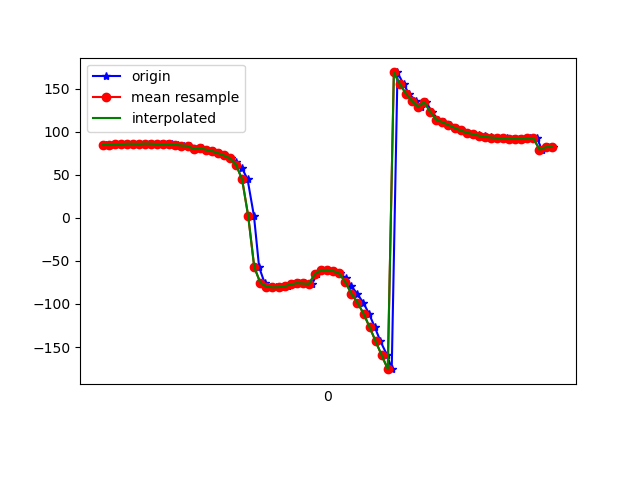

Data behind this chart, as committed beside it:
1618772742772, 1468426603562951, 84.68551, 14.538662, 4.6198297
1618772742781, 1468426622793721, 84.59, 14.42, 4.456
1618772742801, 1468426642024491, 85.46, 15.34, 4.323
1618772742820, 1468426661255261, 85.42, 15.13, 3.909
1618772742838, 1468426680486031, 85.31, 15.05, 3.864
1618772742857, 1468426699716801, 86.12, 15.93, 3.612
1618772742876, 1468426718947571, 86.03, 15.7, 3.005
1618772742896, 1468426738178341, 85.86, 15.55, 3.002
1618772742914, 1468426757409111, 86.32, 16.39, 3.001
1618772742936, 1468426776639881, 86.1, 16.54, 2.111
1618772742954, 1468426795870651, 85.73, 16.64, 2.125
1618772742973, 1468426815101421, 85.64, 17.35, 2.34
1618772742990, 1468426834332191, 85.41, 17.76, 1.281
1618772743009, 1468426853562961, 84.82, 18.07, 1.243
1618772743030, 1468426872793731, 84, 18.84, 1.791
1618772743047, 1468426892024501, 83.64, 20.83, 0.4331
1618772743066, 1468426911255271, 79.84, 21.44, 3.347
1618772743087, 1468426930486041, 80.97, 27.34, 0.5622
1618772743104, 1468426949716811, 79.25, 32.57, 1.686
1618772743124, 1468426968947581, 77.69, 37.85, 1.247
1618772743143, 1468426988178351, 75.25, 43.24, 1.961
1618772743161, 1468427007409121, 72.5, 49.42, 3.072
1618772743182, 1468427026639891, 69.12, 56.37, 4.648
1618772743200, 1468427045870661, 64.84, 64.04, 7.213
1618772743219, 1468427065101431, 58.3, 71.99, 12.13
1618772743238, 1468427084332201, 44.55, 79.42, 24.21
1618772743259, 1468427103562971, 2.188, 84.54, 65.08
1618772743276, 1468427122793741, -57.32, 83.31, 123.6
1618772743294, 1468427142024511, -75.43, 80.17, 141.4
1618772743315, 1468427161255281, -79.82, 78.13, 146.4
1618772743333, 1468427180486051, -80.72, 76.68, 149
1618772743352, 1468427199716821, -80.51, 75.32, 151.5
1618772743371, 1468427218947591, -79.39, 74.2, 153.8
1618772743389, 1468427238178361, -77.32, 73.61, 155.9
1618772743409, 1468427257409131, -75.79, 73.05, 159
1618772743428, 1468427276639901, -76.19, 71.52, 164.9
1618772743451, 1468427295870671, -76.61, 73.71, -176.9
1618772743467, 1468427315101441, -64.98, 68.45, -179.9
1618772743483, 1468427334332211, -60.68, 66.63, -176.1
1618772743504, 1468427353562981, -60.45, 67.22, -168.4
1618772743524, 1468427372793751, -61.75, 68.39, -159.7
1618772743543, 1468427392024521, -64.59, 70.02, -150.4
1618772743563, 1468427411255291, -70.31, 71.87, -139.1
1618772743579, 1468427430486061, -78.65, 73.26, -126.3
1618772743599, 1468427449716831, -88.15, 74.39, -113.8
1618772743619, 1468427468947601, -98.29, 75.27, -101.9
1618772743638, 1468427488178371, -111.1, 75.7, -88.38
1618772743657, 1468427507409141, -126.8, 75.56, -73.18
1618772743676, 1468427526639911, -143.4, 74.83, -58.15
1618772743698, 1468427545870681, -159.6, 73.73, -44.52
1618772743713, 1468427565101451, -175.7, 72.17, -31.82
1618772743732, 1468427584332221, 168.9, 69.58, -20.26
1618772743752, 1468427603562991, 155.2, 65.24, -10.66
1618772743770, 1468427622793761, 144.2, 58.67, -3.689
1618772743792, 1468427642024531, 135.6, 50.75, 1.166
1618772743809, 1468427661255301, 128.9, 42.15, 4.545
1618772743826, 1468427680486071, 134.7, 38.83, -1.515
1618772743846, 1468427699716841, 122.9, 28.06, 5.166
1618772743866, 1468427718947611, 114, 17.32, 9.931
1618772743884, 1468427738178381, 111.1, 11.73, 11.28
1618772743905, 1468427757409151, 107.9, 8.994, 12.25
... 18 more rows
